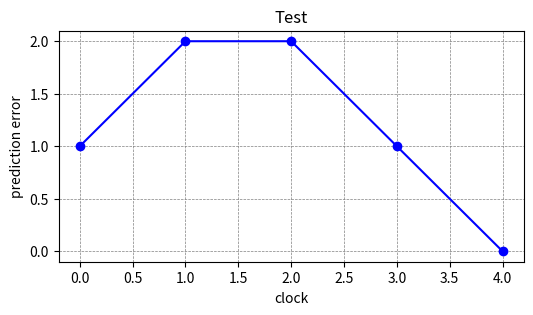

The script that saved this image:
import matplotlib.pyplot as plt


def plot(data_dict, caption=""):
    """Plot the values in this dictionary"""
    point_x = list(data_dict.keys())
    point_y = list(data_dict.values())

    # Create the figure
    plt.figure(figsize=(6, 3))
    # Set plot properties
    plt.title(caption)
    plt.xlabel('clock')
    plt.ylabel('prediction error')
    # plt.axhline(0, color='black', linewidth=0.5)
    # plt.axvline(0, color='black', linewidth=0.5)
    plt.grid(color='gray', linestyle='--', linewidth=0.5)
    # plt.legend()
    # plt.axis('equal')  # Ensure equal scaling of axes

    # The points
    plt.plot(point_x, point_y, marker='o', linestyle='-', color='b', label=None)

    # Show the plot
    # plt.ion()
    # plt.draw()
    plt.show()
    # plt.pause(1)
    # plt.savefig("test.pdf")


# Test plot
if __name__ == "__main__":
    test_dict = {0: 1, 1: 2, 2: 2, 3: 1, 4: 0}
    plot(test_dict, "Test")
